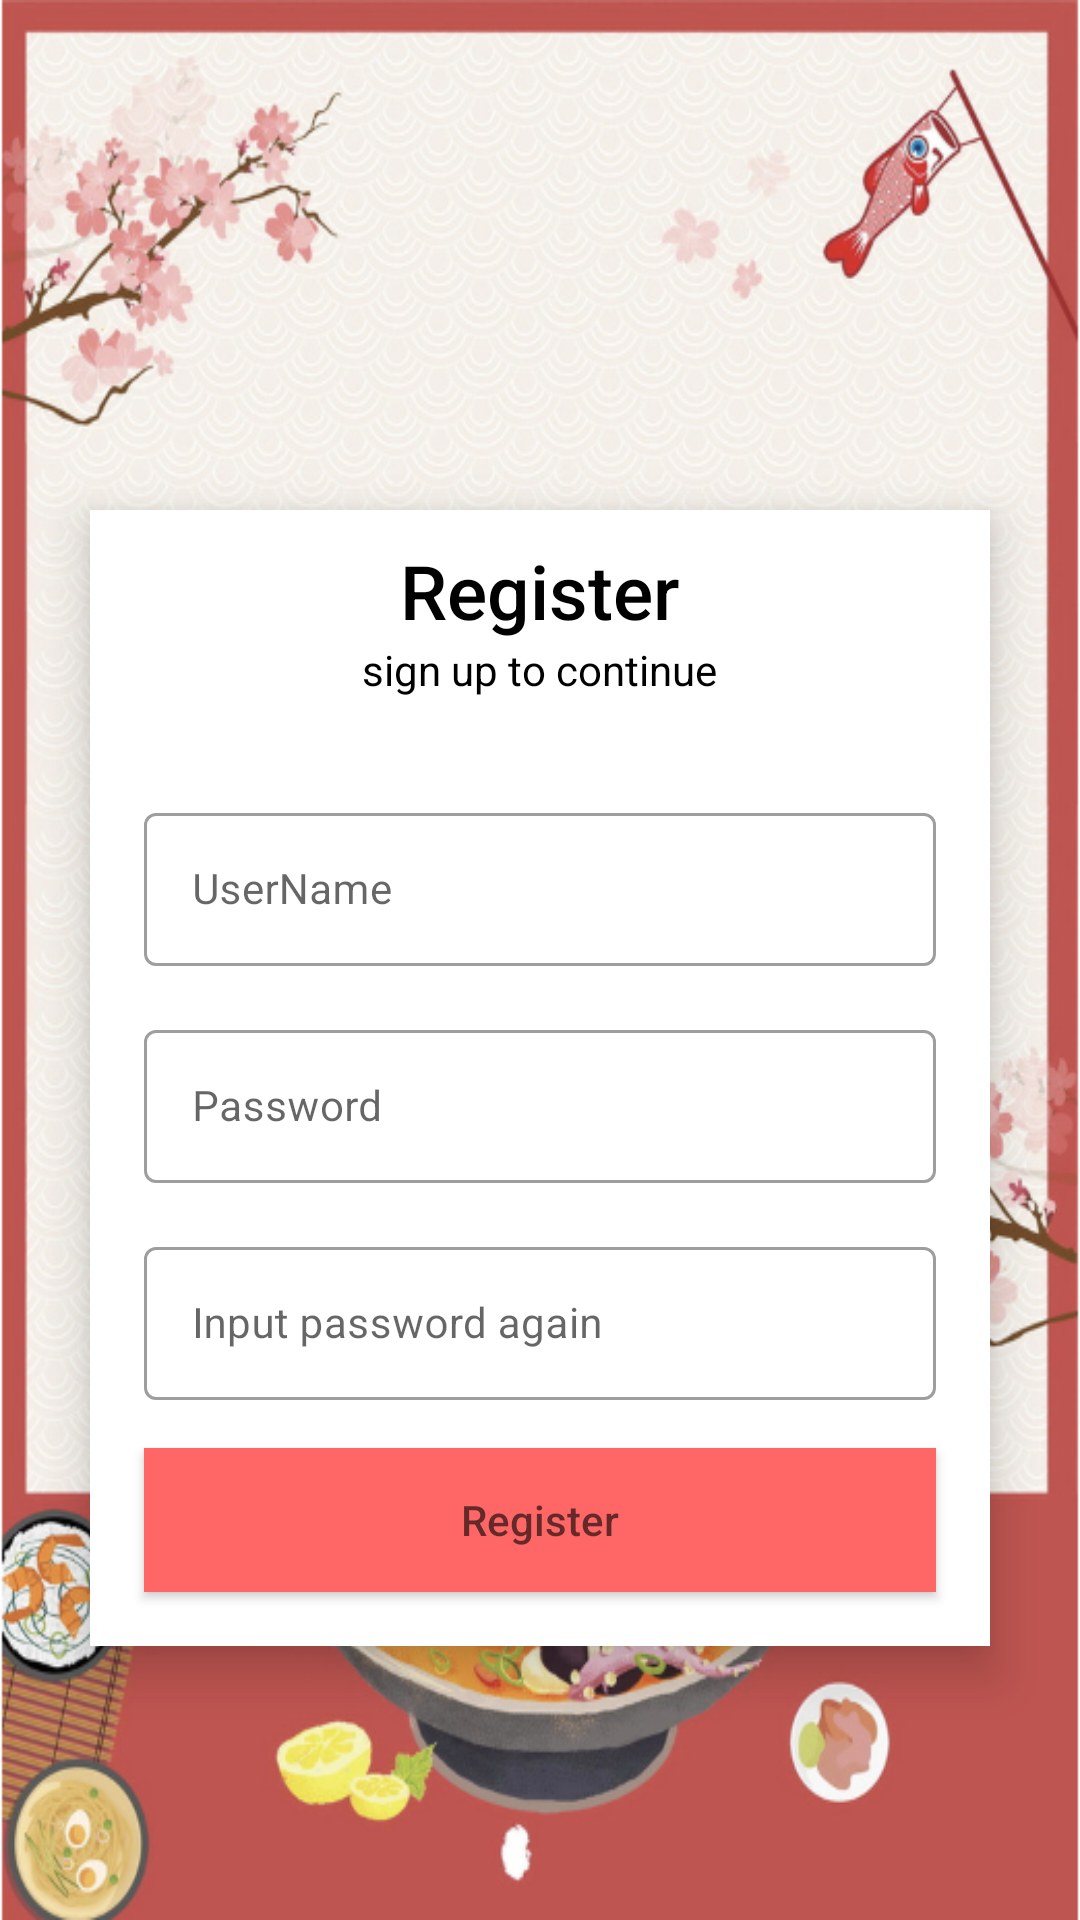

The Android layout XML behind this screen, and the referenced resources:
<!-- AndroidManifest.xml: application theme Theme.Helloworld2 -->
<!-- res/layout/activity_registeractivity.xml -->
<?xml version="1.0" encoding="utf-8"?>
<androidx.constraintlayout.widget.ConstraintLayout xmlns:android="http://schemas.android.com/apk/res/android"
    xmlns:app="http://schemas.android.com/apk/res-auto"
    xmlns:tools="http://schemas.android.com/tools"
    android:layout_width="match_parent"
    android:layout_height="match_parent"
    tools:context=".Registeractivity"
    android:orientation="vertical"
    android:background="@drawable/cuisine3">

    <LinearLayout
        android:id="@+id/air"
        android:layout_width="match_parent"
        android:layout_height="100dp"
        android:padding="15dp"
        android:layout_margin="20dp"
        app:layout_constraintTop_toTopOf="parent"
        app:layout_constraintEnd_toEndOf="parent"
        app:layout_constraintStart_toStartOf="parent"
        />

    <LinearLayout
        android:id="@+id/linearlayout2"
        android:layout_width="match_parent"
        android:layout_height="wrap_content"
        android:layout_marginStart="30dp"
        android:layout_marginLeft="30dp"
        android:layout_marginEnd="30dp"
        android:layout_marginRight="30dp"
        android:gravity="center"
        android:layout_marginTop="50dp"
        android:orientation="vertical"
        app:layout_constraintEnd_toEndOf="parent"
        app:layout_constraintStart_toStartOf="parent"
        app:layout_constraintTop_toBottomOf="@+id/air"
        android:elevation="10dp"
        android:background="@color/white"
        android:padding="10dp">

        <TextView
            android:layout_width="wrap_content"
            android:layout_height="wrap_content"
            android:fontFamily="sans-serif-medium"
            android:text="@string/register1"
            android:textSize="25sp"
            android:textColor="@color/black"/>

        <TextView
            android:layout_width="wrap_content"
            android:layout_height="wrap_content"
            android:fontFamily="sans-serif"
            android:text="@string/signuptocontinue"
            android:textSize="14sp"
            android:textColor="@color/black"
            android:layout_marginBottom="25dp"/>

        <com.google.android.material.textfield.TextInputLayout
            android:id="@+id/usernameinput_register"
            style="@style/text_input_greeting"
            android:layout_width="match_parent"
            android:layout_height="wrap_content"
            android:hint="@string/username"
            app:layout_constraintStart_toStartOf="parent">

            <com.google.android.material.textfield.TextInputEditText
                android:id="@+id/username_register"
                android:layout_width="match_parent"
                android:layout_height="wrap_content"
                android:layout_marginTop="30dp"
                android:padding="16dp"
                android:textSize="14sp" />

        </com.google.android.material.textfield.TextInputLayout>

        <com.google.android.material.textfield.TextInputLayout
            android:id="@+id/pswinput_register"
            style="@style/text_input_greeting"
            android:layout_width="match_parent"
            android:layout_height="wrap_content"
            android:hint="@string/psw"
            app:layout_constraintTop_toBottomOf="@id/usernameinput"
            app:layout_constraintStart_toStartOf="parent">

            <com.google.android.material.textfield.TextInputEditText
                android:id="@+id/psw_register"
                android:layout_width="match_parent"
                android:layout_height="wrap_content"
                android:password="true"
                android:padding="16dp"
                android:textSize="14sp"/>

        </com.google.android.material.textfield.TextInputLayout>

        <com.google.android.material.textfield.TextInputLayout
            android:id="@+id/pswinput_register_again"
            style="@style/text_input_greeting"
            android:layout_width="match_parent"
            android:layout_height="wrap_content"
            android:hint="@string/psw_putinto_again"
            app:layout_constraintTop_toBottomOf="@id/usernameinput"
            app:layout_constraintStart_toStartOf="parent">

            <com.google.android.material.textfield.TextInputEditText
                android:id="@+id/psw_register_again"
                android:layout_width="match_parent"
                android:layout_height="wrap_content"
                android:password="true"
                android:padding="16dp"
                android:textSize="14sp"/>

        </com.google.android.material.textfield.TextInputLayout>

        <Button
            android:layout_width="match_parent"
            android:layout_height="wrap_content"
            android:id="@+id/enter1"
            android:hint="@string/register1"
            style="@style/button_enter"
            android:background="#FF6666"
            >
        </Button>

    </LinearLayout>


</androidx.constraintlayout.widget.ConstraintLayout>
<!-- resources referenced by this layout -->
<resources>
  <color name="black">#FF000000</color>
  <color name="white">#FFFFFFFF</color>
  <!-- drawable cuisine3: png bitmap (drawable, 734880 bytes) -->
  <string name="psw">Password</string>
  <string name="psw_putinto_again">Input password again</string>
  <string name="register1">Register</string>
  <string name="signuptocontinue">sign up to continue</string>
  <string name="username">UserName</string>
  <style name="button_enter">
          <item name="android:layout_margin">8dp</item>
          
      </style>
  <style name="text_input_greeting" parent="Widget.MaterialComponents.TextInputLayout.OutlinedBox">
          <item name="android:layout_margin">8dp</item>
      </style>
  <style name="Theme.Helloworld2" parent="Theme.MaterialComponents.DayNight.DarkActionBar.Bridge">
          
          <item name="colorPrimary">@color/purple_500</item>
          <item name="colorPrimaryVariant">@color/purple_700</item>
          <item name="colorOnPrimary">@color/white</item>
          
          <item name="colorSecondary">@color/teal_200</item>
          <item name="colorSecondaryVariant">@color/teal_700</item>
          <item name="colorOnSecondary">@color/black</item>
          
          <item name="android:statusBarColor">?attr/colorPrimaryVariant</item>
          
      </style>
  <color name="purple_500">#FF6200EE</color>
  <color name="purple_700">#FF3700B3</color>
  <color name="teal_200">#FF03DAC5</color>
  <color name="teal_700">#FF018786</color>
</resources>
